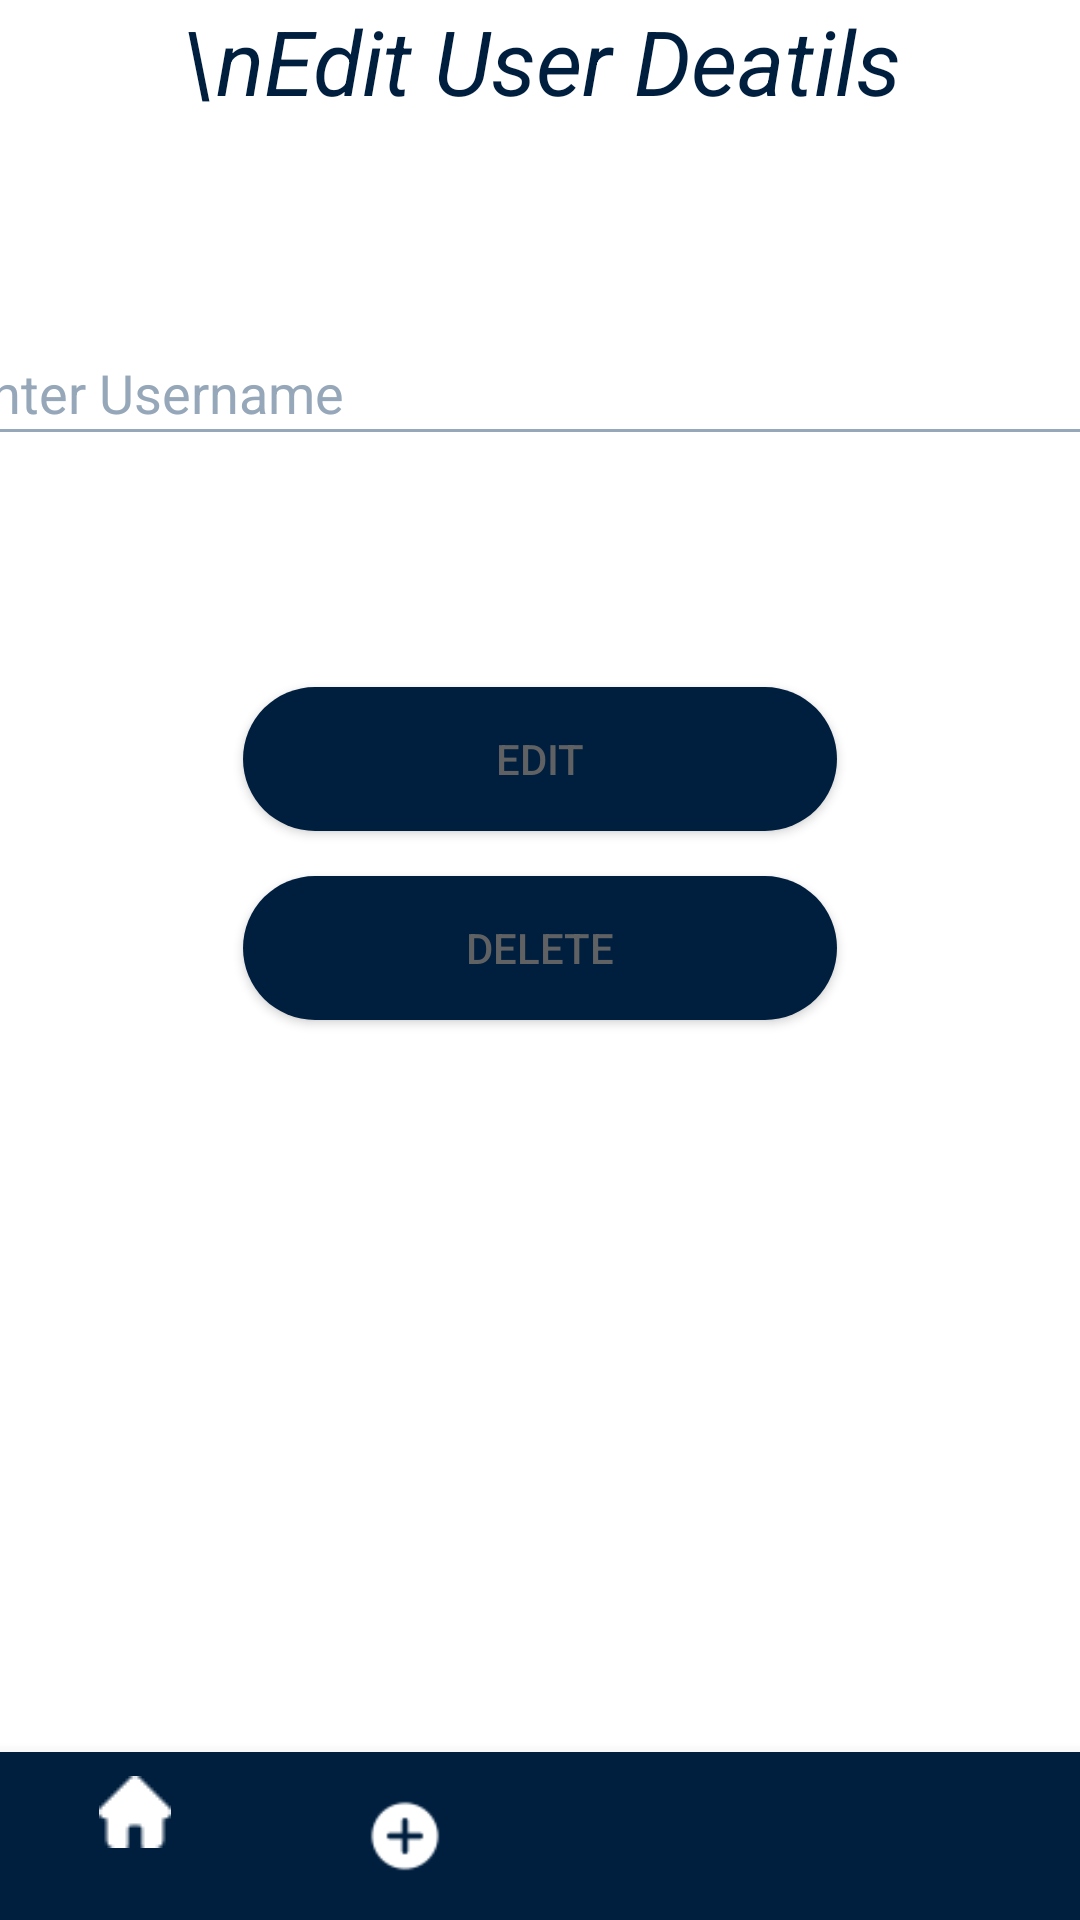

Here is an Android app screen rendered from its layout file. Give the layout XML and the strings, colors and styles it references.
<!-- AndroidManifest.xml: application theme AppTheme -->
<!-- res/layout/activity_pre_edit_user_basicuser.xml -->
<LinearLayout xmlns:android="http://schemas.android.com/apk/res/android"
    xmlns:tools="http://schemas.android.com/tools"
    xmlns:app="http://schemas.android.com/apk/res-auto"
    android:id="@+id/LLHMPreEditUser"
    android:layout_width="match_parent"
    android:layout_height="match_parent"
    android:orientation="vertical"
    tools:context=".MainActivityEditUserPreBasic"
    android:background="@color/background"
    android:layout_gravity="center_vertical">


    <TextView
        android:id="@+id/textViewNewUserTitlePreEditUserBasic"
        android:layout_width="match_parent"
        android:layout_height="77dp"
        android:text="\nEdit User Deatils"
        android:textAlignment="center"
        android:textColor="@color/button_color"
        android:textStyle="italic"
        android:textSize="30dp"
        android:layout_marginBottom="30dp"/>

    <LinearLayout
        android:id="@+id/LLH1PreEditUserBasic"
        android:layout_width="395dp"
        android:layout_height="60dp"
        android:orientation="horizontal"
        android:layout_gravity="center">

        <EditText
            android:id="@+id/editTextFullNamePreEditUserBasic"
            android:layout_width="376dp"
            android:layout_height="45dp"
            android:layout_weight="1"
            android:ems="10"
            android:hint="Enter Username"
            android:inputType="textPersonName"
            android:textColorHint="@color/hintText"
            android:textSize="18sp" />
    </LinearLayout>

    <TextView
        android:id="@+id/textViewMessagePreEditUserBasic"
        android:layout_width="match_parent"
        android:layout_height="47dp"
        android:textColor="@color/design_default_color_error"
        android:textSize="18sp" />



    <Button
        android:id="@+id/buttonSubmitEditUserBasic"
        android:layout_width="198dp"
        android:layout_height="wrap_content"
        android:layout_gravity="center_horizontal"
        android:onClick="checkUserAndPopulateDetailsBasic"
        android:text="Edit"
        android:layout_marginTop="15dp"
        android:background="@drawable/button_round"/>


    <Button
        android:id="@+id/buttonDeleteEditUserBasic"
        android:layout_width="198dp"
        android:layout_height="wrap_content"
        android:layout_gravity="center_horizontal"
        android:onClick="removeUserBasic"
        android:text="Delete"
        android:layout_marginTop="15dp"
        android:background="@drawable/button_round"/>
    <View
        android:layout_width="match_parent"
        android:layout_height="0dp"
        android:layout_weight="1"/>


    <com.google.android.material.bottomnavigation.BottomNavigationView
        android:id="@+id/nav_viewEditUsePreBasic"
        android:layout_width="match_parent"
        android:layout_height="wrap_content"
        android:background="@color/button_color"
        app:menu="@menu/bottom_nav_menu"
        tools:ignore="MissingConstraints"
        style="@style/BottomNavigationViewStyle"/>

</LinearLayout>
<!-- resources referenced by this layout -->
<resources>
  <color name="background">#FFFFFF</color>
  <color name="button_color">#001F3F</color>
  <color name="hintText">#95a7b8</color>
  <!-- drawable button_round (drawable) -->
  <shape xmlns:android="http://schemas.android.com/apk/res/android">
      <solid android:color="@color/button_color"/>
      <corners android:radius="70dp"/>
  </shape>
  <style name="BottomNavigationViewStyle" parent="Widget.MaterialComponents.BottomNavigationView">
          <item name="itemIconTint">@color/white</item>
          <item name="itemTextColor">@color/nav_grey</item>
      </style>
  
      //
  <style name="AppTheme" parent="Theme.MaterialComponents.DayNight.DarkActionBar">
          <item name="colorPrimary">@color/colorPrimary</item>
          <item name="colorPrimaryDark">@color/colorPrimaryDark</item>
          <item name="colorAccent">@color/colorAccent</item>
          <item name="android:textColor">@color/TextColor</item>
          <item name="android:textColorPrimary">@color/TextColor</item>
          <item name="android:textColorSecondary">@color/hintText</item>
      </style>
  <color name="white">#FFFFFFFF</color>
  <color name="nav_grey">#B9B9B9</color>
  <color name="colorPrimary">#001F3F</color>
  <color name="colorPrimaryDark">#95a7b8</color>
  <color name="colorAccent">#2196F3</color>
  <color name="TextColor">#606163</color>
</resources>
